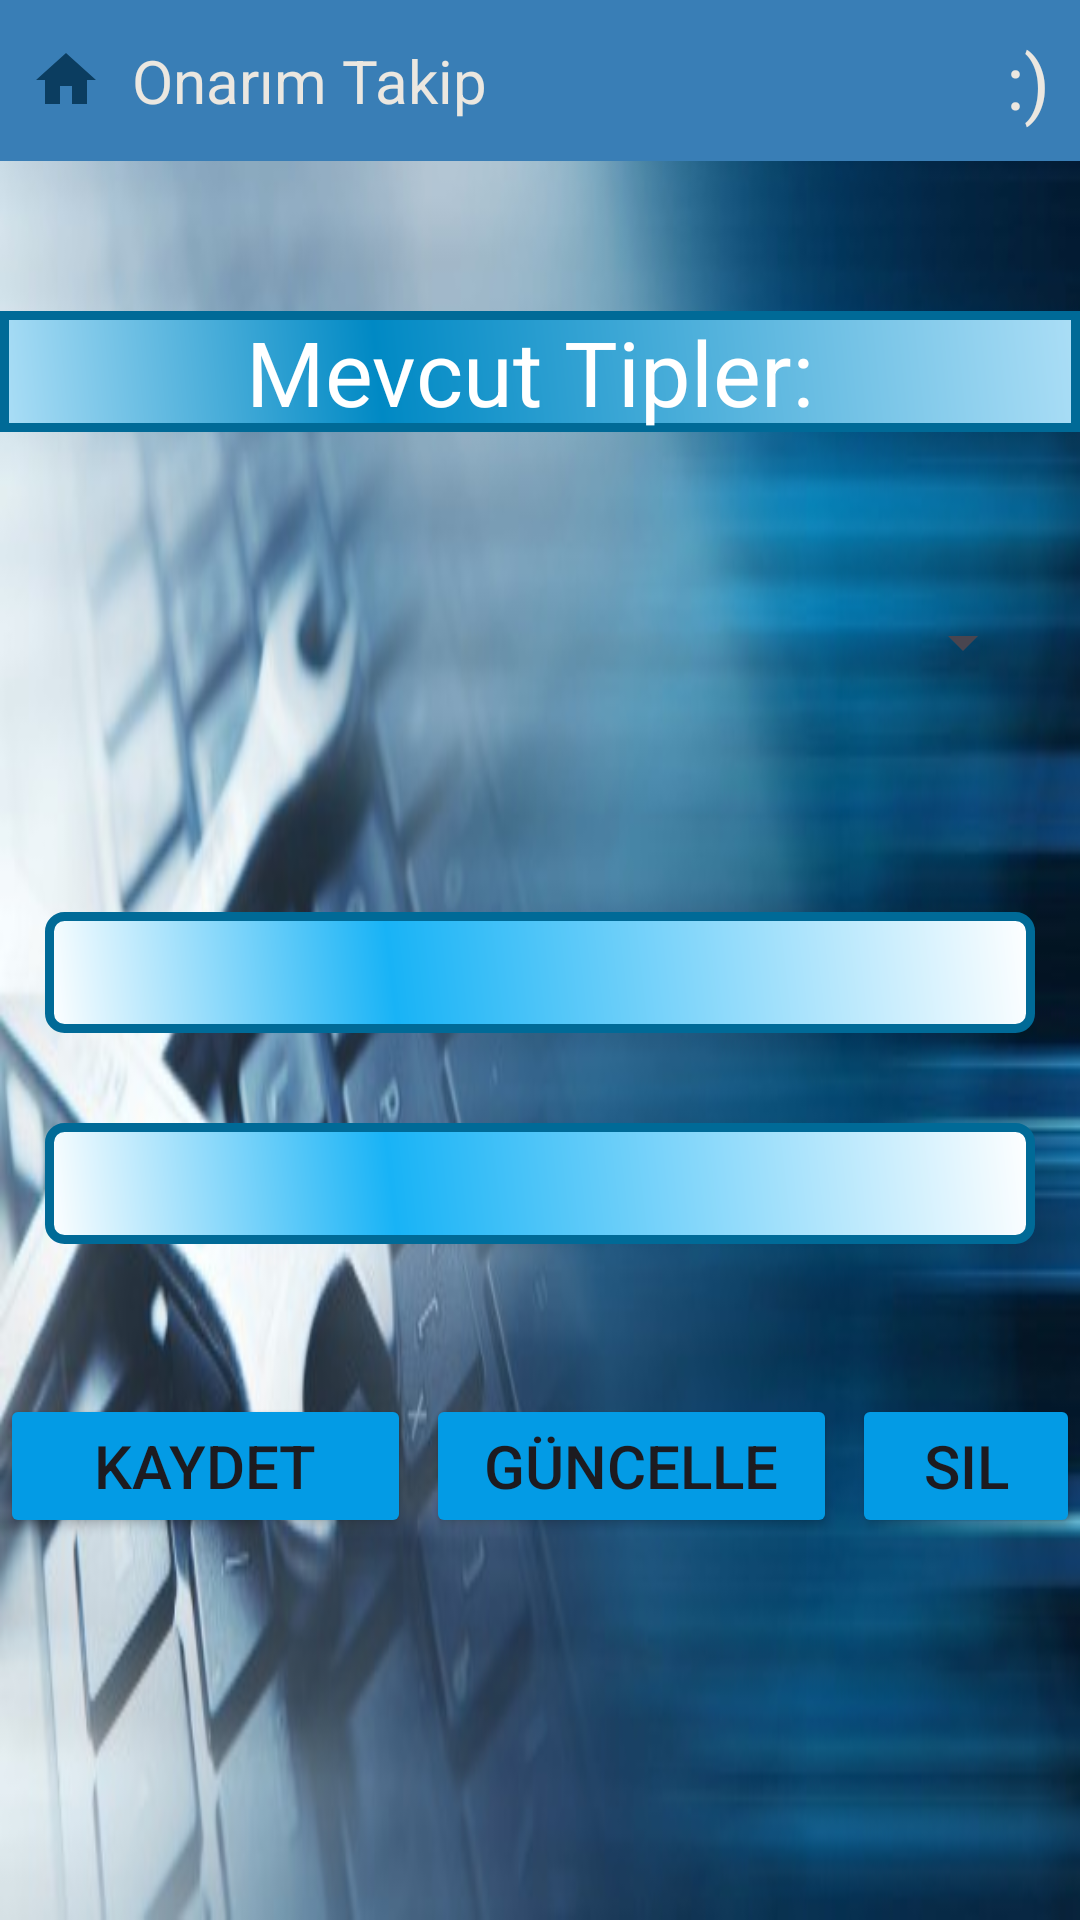

This screen was rendered from an Android layout file. Write that file and the resources it references.
<!-- AndroidManifest.xml: application theme Theme.OnarimTakip -->
<!-- res/layout/activity_tip_tanimlama.xml -->
<?xml version="1.0" encoding="utf-8"?>
<LinearLayout xmlns:android="http://schemas.android.com/apk/res/android"
    xmlns:app="http://schemas.android.com/apk/res-auto"
    xmlns:tools="http://schemas.android.com/tools"
    android:layout_width="match_parent"
    android:layout_height="match_parent"
    android:orientation="vertical"
    android:scrollbarSize="20dp"
    tools:context=".TipTanimlama"
    android:background="@drawable/onr11">

    <include layout="@layout/baslik"/>

    <TextView
        android:id="@+id/textView2"
        android:layout_width="match_parent"
        android:layout_height="wrap_content"
        android:text="Mevcut Tipler: "
        android:textAlignment="center"
        android:background="@drawable/text_view_shape"
        android:layout_marginTop="50dp"
        android:textSize="30dp"
        android:textColor="@color/white" />

    <Spinner
        android:id="@+id/mevcuttiplerspinner"
        android:layout_width="match_parent"
        android:layout_height="80dp"
        android:layout_marginLeft="15dp"
        android:layout_marginRight="15dp"
        android:layout_marginTop="30dp"
        android:textAlignment="center"
        />

    <EditText
        android:id="@+id/tip_adi_edit"
        android:layout_width="match_parent"
        android:layout_height="wrap_content"
        android:textSize="30dp"
        android:textAlignment="center"
        android:layout_marginBottom="30dp"
        android:background="@drawable/edit_text_shape"
        android:textColor="@color/black"
        android:layout_marginLeft="15dp"
        android:layout_marginRight="15dp"
        android:layout_marginTop="50dp">

    </EditText>

    <EditText
        android:id="@+id/tip_aciklama_edit"
        android:layout_width="match_parent"
        android:layout_height="wrap_content"
        android:layout_marginBottom="50dp"
        android:textSize="30dp"
        android:textAlignment="center"
        android:background="@drawable/edit_text_shape"
        android:textColor="@color/black"
        android:layout_marginLeft="15dp"
        android:layout_marginRight="15dp">

    </EditText>

    <LinearLayout
        android:layout_width="match_parent"
        android:layout_height="wrap_content"
        android:orientation="horizontal">

        <Button
            android:id="@+id/tip_kaydet_button"
            android:layout_width="match_parent"
            android:layout_height="wrap_content"
            android:layout_weight="1"
            android:text="Kaydet"
            android:textSize="20dp"
            android:backgroundTint="#039BE5"
            android:layout_marginRight="5dp">

        </Button>

        <Button
            android:id="@+id/tip_guncelle_button"
            android:layout_width="match_parent"
            android:layout_height="wrap_content"
            android:layout_weight="1"
            android:text="Güncelle"
            android:textSize="20dp"
            android:backgroundTint="#039BE5"
            android:layout_marginRight="5dp">

        </Button>

        <Button
            android:id="@+id/tip_sil_button"
            android:layout_width="match_parent"
            android:layout_height="wrap_content"
            android:layout_weight="1.3"
            android:text="Sil"
            android:textSize="20dp"
            android:backgroundTint="#039BE5">

        </Button>

    </LinearLayout>

</LinearLayout>
<!-- res/layout/baslik.xml (included above) -->
<?xml version="1.0" encoding="utf-8"?>
<RelativeLayout xmlns:android="http://schemas.android.com/apk/res/android"
    android:layout_width="match_parent"
    android:layout_height="wrap_content"
    android:background="@color/mavi22">

    <RelativeLayout
        android:layout_width="match_parent"
        android:layout_height="wrap_content"
        android:padding="10dp">

        <ImageView
            android:id="@+id/homeIcon"
            android:layout_width="wrap_content"
            android:layout_height="wrap_content"
            android:src="@drawable/baseline_home_24"
            android:layout_centerVertical="true"
            android:onClick="homeClick"
            >

        </ImageView>

        <TextView
            android:id="@+id/titleTextView"
            android:layout_width="wrap_content"
            android:layout_height="wrap_content"
            android:layout_marginStart="10dp"
            android:layout_toEndOf="@+id/homeIcon"
            android:text="Onarım Takip"
            android:textColor="@color/krem"
            android:textSize="20sp"

            android:layout_centerVertical="true"
            >

        </TextView>

        <TextView
            android:id="@+id/sezonTextView"
            android:layout_width="wrap_content"
            android:layout_height="wrap_content"
            android:layout_alignParentEnd="true"
            android:layout_centerVertical="true"
            android:text=":)"
            android:textColor="@color/krem"
            android:textSize="25sp">


        </TextView>
    </RelativeLayout>

</RelativeLayout>
<!-- resources referenced by this layout -->
<resources>
  <color name="black">#FF000000</color>
  <color name="krem">#EBE7E0</color>
  <color name="mavi22">#397EB6</color>
  <color name="white">#FFFFFFFF</color>
  <!-- drawable baseline_home_24 (drawable) -->
  <vector android:height="24dp"
      android:tint="#0B3D60"
      android:viewportHeight="24"
      android:viewportWidth="24"
      android:width="24dp"
      xmlns:android="http://schemas.android.com/apk/res/android">
      <path android:fillColor="@android:color/white"
          android:pathData="M10,20v-6h4v6h5v-8h3L12,3 2,12h3v8z"/>
  </vector>
  <!-- drawable edit_text_shape (drawable) -->
  <?xml version="1.0" encoding="utf-8"?>
  <shape xmlns:android="http://schemas.android.com/apk/res/android"
      android:shape="rectangle" >
  
      <corners
          android:radius="5dp"
          />
      <gradient
          android:angle="45"
          android:centerX="35%"
          android:centerColor="#18B3F6"
          android:startColor="#FFFFFF"
          android:endColor="#FFFFFF"
          android:type="linear"
          />
      <padding
          android:left="0dp"
          android:top="0dp"
          android:right="0dp"
          android:bottom="0dp"
          />
      <stroke
          android:width="3dp"
          android:color="#006A97"
          />
  
  
  
  </shape>
  <!-- drawable onr11: jpeg bitmap (drawable, 29232 bytes) -->
  <!-- drawable text_view_shape (drawable) -->
  <?xml version="1.0" encoding="utf-8"?>
  <shape xmlns:android="http://schemas.android.com/apk/res/android"
      android:shape="rectangle" >
  
      <gradient
          android:angle="45"
          android:centerX="35%"
          android:centerColor="#0089C4"
          android:startColor="#ABDEF6"
          android:endColor="#ABDEF6"
          android:type="linear"
          />
      <padding
          android:left="0dp"
          android:top="0dp"
          android:right="0dp"
          android:bottom="0dp"
          />
      <stroke
          android:width="3dp"
          android:color="#006A97"
          />
  
  
  </shape>
  <style name="Theme.OnarimTakip" parent="Base.Theme.OnarimTakip" />
  <style name="Base.Theme.OnarimTakip" parent="Theme.Material3.DayNight.NoActionBar">
          
          
      </style>
</resources>
